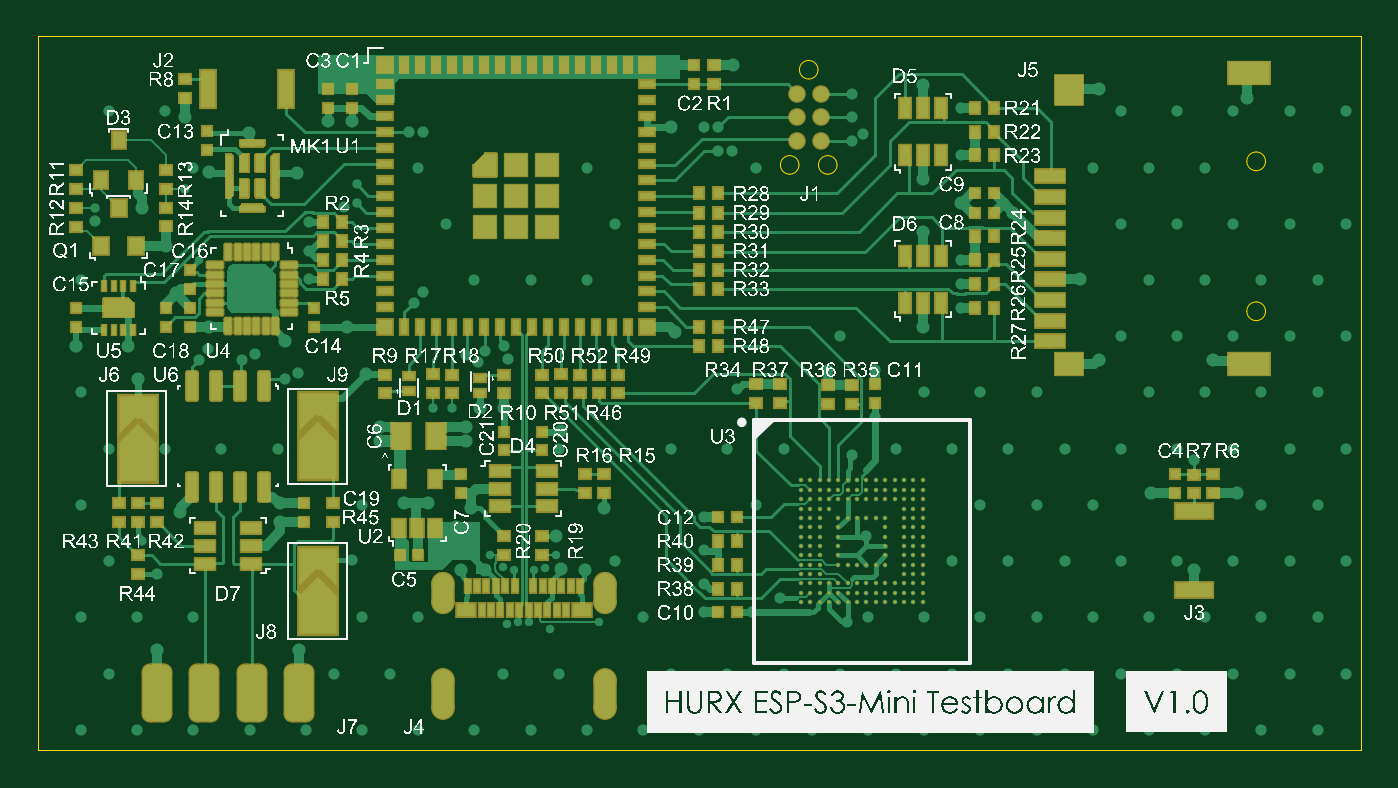
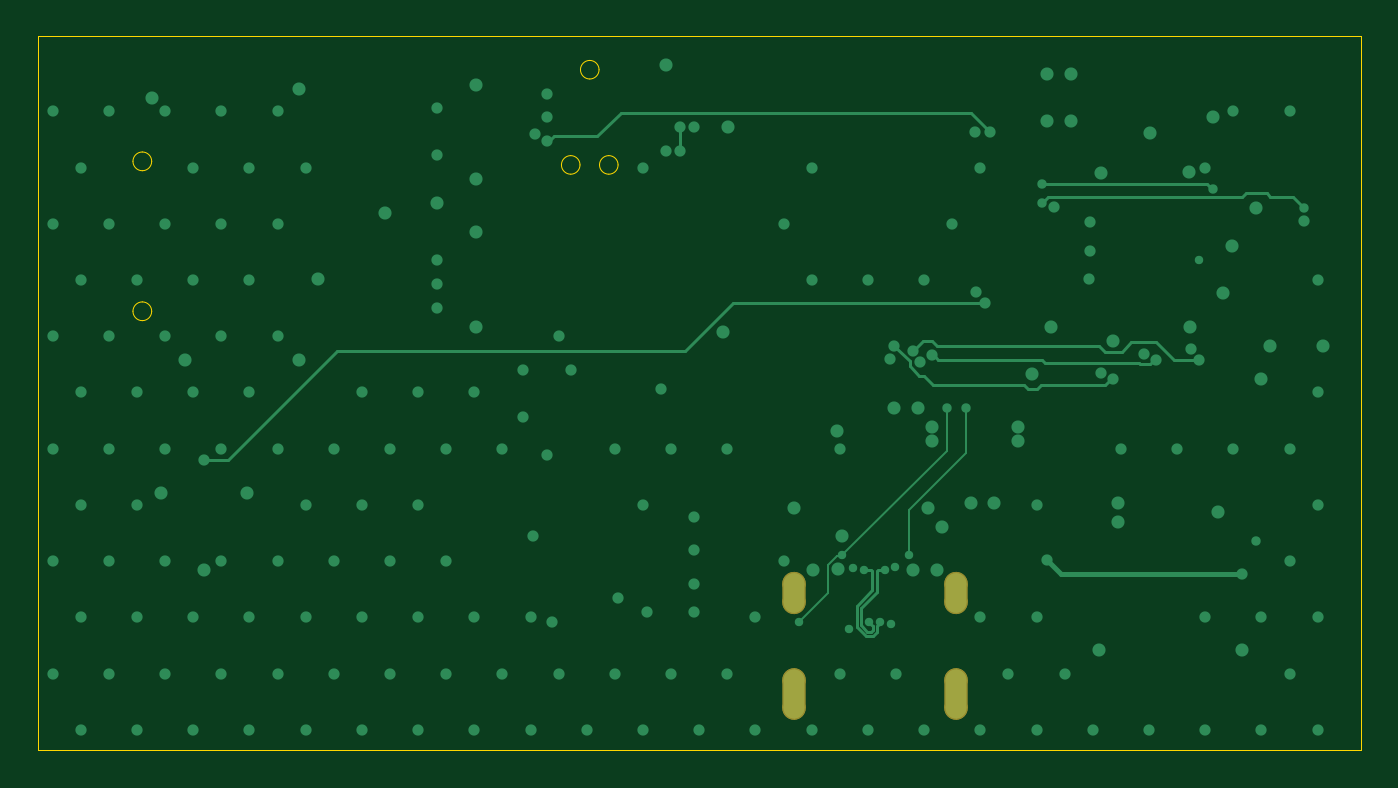
Circuit board: 7 layer files. Board 70.6 x 38.1 mm.
- bottom_copper: board.GBL (9785 bytes)
- bottom_mask: board.GBS (1127 bytes)
- outline: board.GM1 (1366 bytes)
- top_copper: board.GTL (48348 bytes)
- top_silk: board.GTO (929587 bytes)
- paste: board.GTP (12547 bytes)
- top_mask: board.GTS (33700 bytes)

=== bottom_copper: board.GBL (9785 bytes, source omitted) ===
=== bottom_mask: board.GBS (1127 bytes, source withheld) ===
=== outline: board.GM1 ===
G04*
G04 #@! TF.GenerationSoftware,Altium Limited,Altium Designer,22.9.1 (49)*
G04*
G04 Layer_Color=16711935*
%FSLAX44Y44*%
%MOMM*%
G71*
G04*
G04 #@! TF.SameCoordinates,B13B86A1-C59C-446D-9954-5AC39BAABFE9*
G04*
G04*
G04 #@! TF.FilePolarity,Positive*
G04*
G01*
G75*
%ADD116C,0.0100*%
D116*
X645240Y234320D02*
G03*
X650240Y229320I5000J0D01*
G01*
Y239320D02*
G03*
X645240Y234320I0J-5000D01*
G01*
X655240D02*
G03*
X650240Y239320I-5000J0D01*
G01*
Y229320D02*
G03*
X655240Y234320I0J5000D01*
G01*
X645240Y314320D02*
G03*
X650240Y309320I5000J0D01*
G01*
Y319320D02*
G03*
X645240Y314320I0J-5000D01*
G01*
X655240D02*
G03*
X650240Y319320I-5000J0D01*
G01*
Y309320D02*
G03*
X655240Y314320I0J5000D01*
G01*
X406275Y312420D02*
G03*
X401320Y317375I-4955J0D01*
G01*
Y307465D02*
G03*
X406275Y312420I0J4955D01*
G01*
X396365D02*
G03*
X401320Y307465I4955J0D01*
G01*
Y317375D02*
G03*
X396365Y312420I0J-4955D01*
G01*
X426595D02*
G03*
X421640Y317375I-4955J0D01*
G01*
Y307465D02*
G03*
X426595Y312420I0J4955D01*
G01*
X416685D02*
G03*
X421640Y307465I4955J0D01*
G01*
Y317375D02*
G03*
X416685Y312420I0J-4955D01*
G01*
X416435Y363220D02*
G03*
X411480Y368175I-4955J0D01*
G01*
Y358265D02*
G03*
X416435Y363220I0J4955D01*
G01*
X406525D02*
G03*
X411480Y358265I4955J0D01*
G01*
Y368175D02*
G03*
X406525Y363220I0J-4955D01*
G01*
X0Y0D02*
Y381000D01*
X706120D01*
Y0D02*
Y381000D01*
X0Y0D02*
X706120D01*
M02*

=== top_copper: board.GTL (48348 bytes, source omitted) ===
=== top_silk: board.GTO (929587 bytes, source omitted) ===
=== paste: board.GTP (12547 bytes, source omitted) ===
=== top_mask: board.GTS (33700 bytes, source omitted) ===
